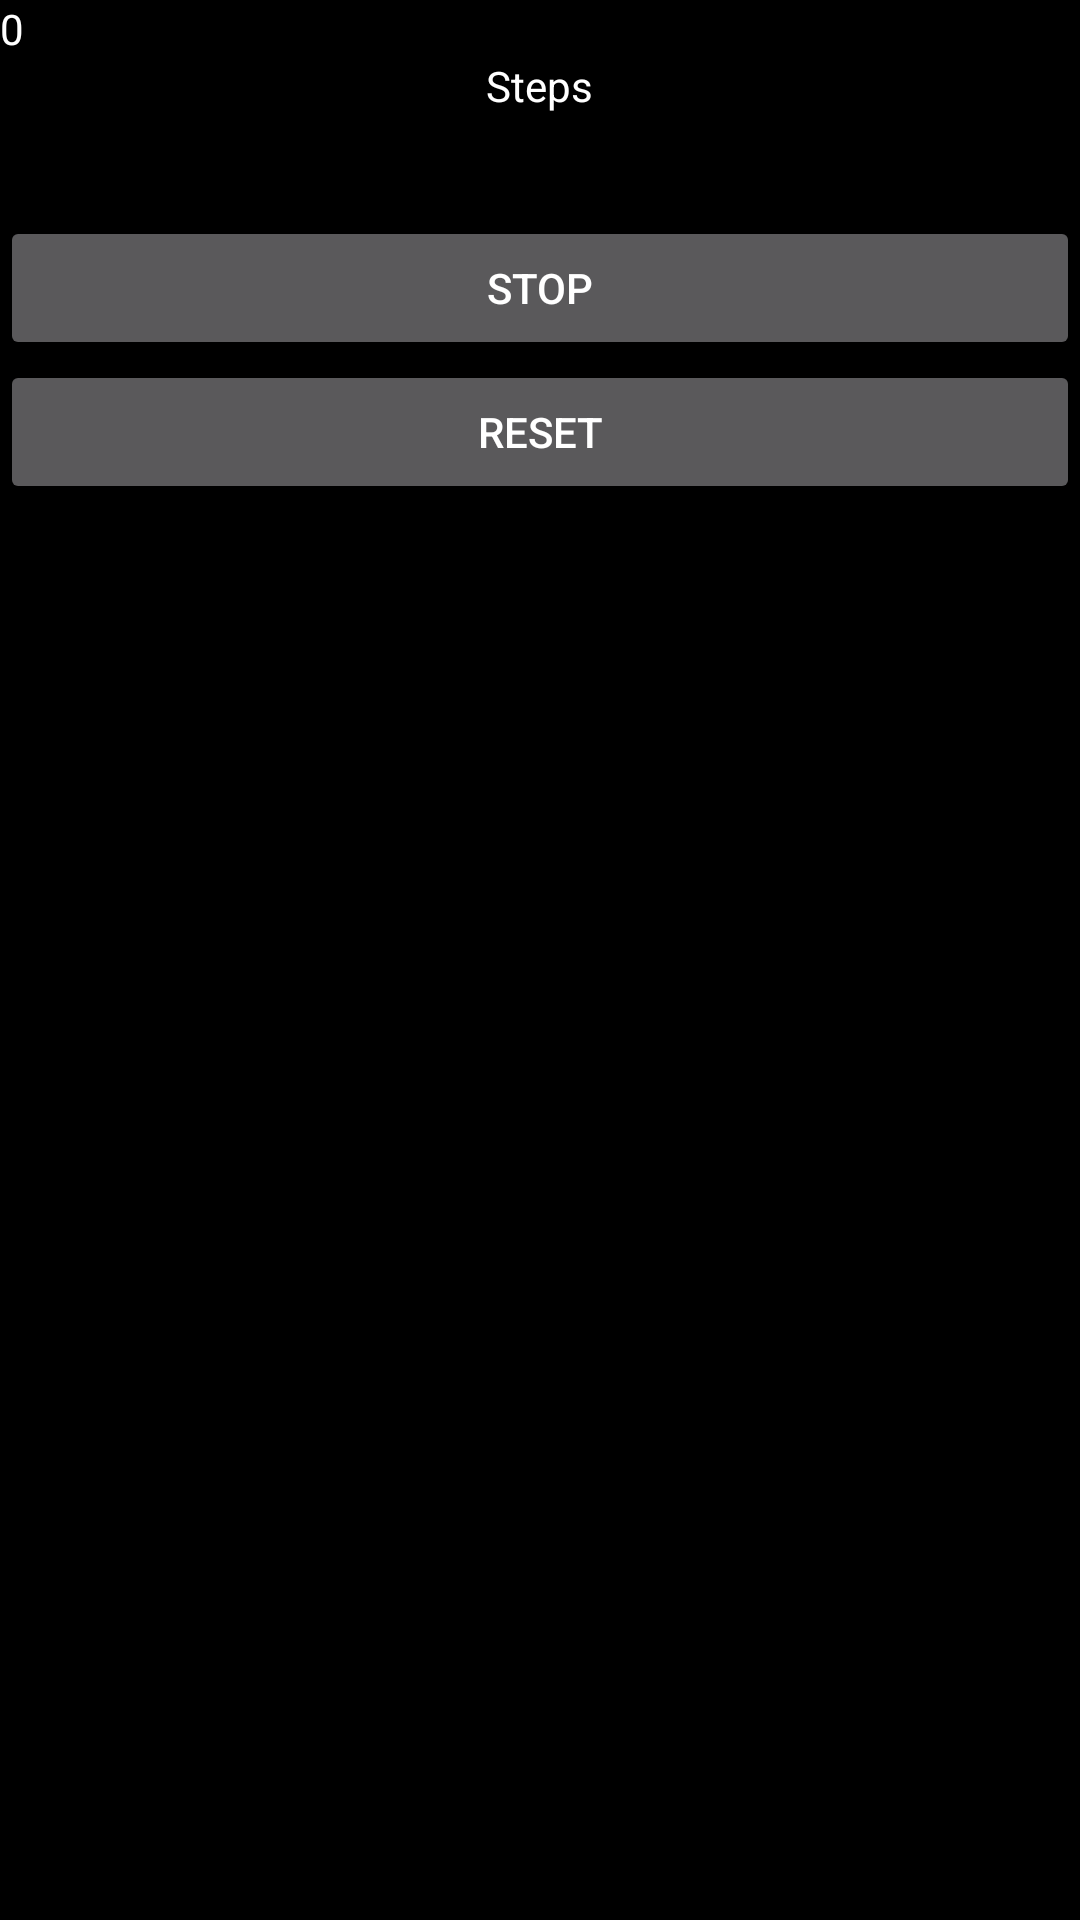

Layout XML and referenced resources for this Android screen:
<!-- AndroidManifest.xml: application theme AppTheme -->
<!-- res/layout/fragment_step.xml -->
<RelativeLayout xmlns:android="http://schemas.android.com/apk/res/android"
    xmlns:tools="http://schemas.android.com/tools"
    android:layout_width="match_parent"
    android:layout_height="match_parent"
    android:background="#ff000000"
    tools:context="com.example.student.pedometer.stepFragment">

    <TextView
        android:id="@+id/txtCount"
        style="@style/AppTheme"
        android:layout_width="wrap_content"
        android:layout_height="wrap_content"
        android:layout_alignParentLeft="true"
        android:layout_alignParentRight="true"
        android:text="@string/txtCount" />

    <TextView
        android:id="@+id/textView1"
        style="@style/AppTheme"
        android:layout_width="wrap_content"
        android:layout_height="wrap_content"
        android:layout_below="@+id/txtCount"
        android:layout_centerHorizontal="true"
        android:text="@string/txtSteps" />

    <Button
        android:id="@+id/btnStart"
        android:layout_width="wrap_content"
        android:layout_height="wrap_content"
        android:layout_alignLeft="@+id/txtCount"
        android:layout_alignRight="@+id/txtCount"
        android:layout_below="@+id/textView1"
        android:layout_marginTop="34dp"
        android:text="@string/strStop" />

    <Button
        android:id="@+id/btnReset"
        android:layout_width="wrap_content"
        android:layout_height="wrap_content"
        android:layout_alignLeft="@+id/btnStart"
        android:layout_alignRight="@+id/btnStart"
        android:layout_below="@+id/btnStart"
        android:text="@string/reset" />

</RelativeLayout>
<!-- resources referenced by this layout -->
<resources>
  <string name="reset">Reset</string>
  <string name="strStop">Stop</string>
  <string name="txtCount">0</string>
  <string name="txtSteps">Steps</string>
  <style name="AppTheme" parent="Theme.AppCompat">
          <item name="colorPrimary">@color/ColorPrimary</item>
          <item name="colorPrimaryDark">@color/ColorPrimaryDark</item>
      </style>
  <color name="ColorPrimary">@color/material_deep_teal_200</color>
  <color name="ColorPrimaryDark">@color/material_deep_teal_500</color>
</resources>
